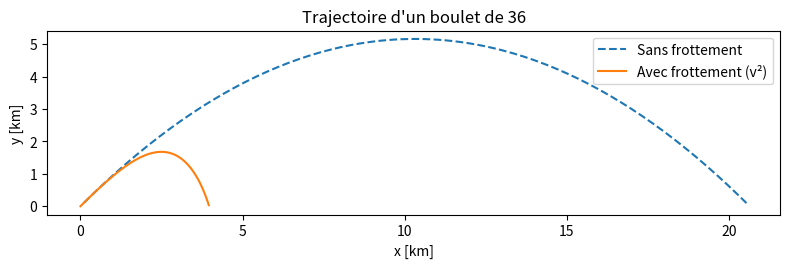

This figure's Python source:
#!/usr/bin/env python3

import numpy as N
import scipy.integrate as SI
import matplotlib.pyplot as P

# Quelques valeurs numériques pour un boulet de canon de [36
# livres](http://fr.wikipedia.org/wiki/Canon_de_36_livres):

g = 9.81        # Pesanteur [m/s2]
cx = 0.45       # Coefficient de frottement d'une sphère
rhoAir = 1.2    # Masse volumique de l'air [kg/m3] au niveau de la mer, T=20°C
rad = 0.1748 / 2  # Rayon du boulet [m]
rho = 6.23e3    # Masse volumique du boulet [kg/m3]
mass = 4. / 3. * N.pi * rad**3 * rho            # Masse du boulet [kg]
alpha = 0.5 * cx * rhoAir * N.pi * rad**2 / \
    mass  # Coef. frottement par unité de masse
print("Masse du boulet: %.2f kg" % mass)
print("Coefficient de frottement par unité de masse: %f S.I." % alpha)

# Conditions initiales:

v0 = 450.         # Vitesse initiale [m/s]
alt = 45.         # Inclinaison du canon [deg]
alt *= N.pi / 180.  # Inclinaison [rad]
z0 = (0., 0., v0 * N.cos(alt), v0 * N.sin(alt))

# Temps caractéristique du système

dt = N.sqrt(mass / (g * alpha))
print("Temps caractéristique: %.1f s" % dt)
t = N.linspace(0, dt, 200)


def zdot_turb(z, t):
    """Cas turbulent (non linéaire)."""

    x, y, vx, vy = z
    alphav = alpha * N.hypot(vx, vy)

    return (vx, vy, -alphav * vx, -g - alphav * vy)  # dz/dt

# Intégration numérique des équations du mouvement:


zs_turb = SI.odeint(zdot_turb, z0, t, printmessg=True)

ypos = zs_turb[:, 1] >= 0  # y > 0 ?
print("Avec frottement:")
print("t(y~0) = %.0f s" % t[ypos][-1])          # Dernier instant avec y>0
print("x(y~0) = %.0f m" % zs_turb[ypos, 0][-1])  # Portée du canon
# print "y(y~0) = %.0f m" % zs[ypos,1][-1] # ~0
print("vitesse(y~0): %.0f m/s" %
      (N.hypot(zs_turb[ypos, 2][-1], zs_turb[ypos, 3][-1])))

# Cas sans frottement
xs = v0 * N.cos(alt) * t
ys = v0 * N.sin(alt) * t - g / 2 * t**2
print("Sans frottement:")
print("t(y=0) = %.0f s" % (2 * v0 * N.sin(alt) / g))
print("x(y=0) = %.0f m" % (v0**2 * N.sin(2 * alt) / g))

fig, ax = P.subplots(figsize=(8, 3), tight_layout=True)

ax.plot(xs[ys > 0] / 1e3, ys[ys > 0] / 1e3,
        ls='--', label='Sans frottement')
ax.plot(zs_turb[ypos, 0] / 1e3, zs_turb[ypos, 1] / 1e3,
        ls='-', label='Avec frottement (v²)')

ax.set(xlabel="x [km]", ylabel="y [km]",
       title="Trajectoire d'un boulet de 36", aspect='equal')
ax.legend()

P.show()
